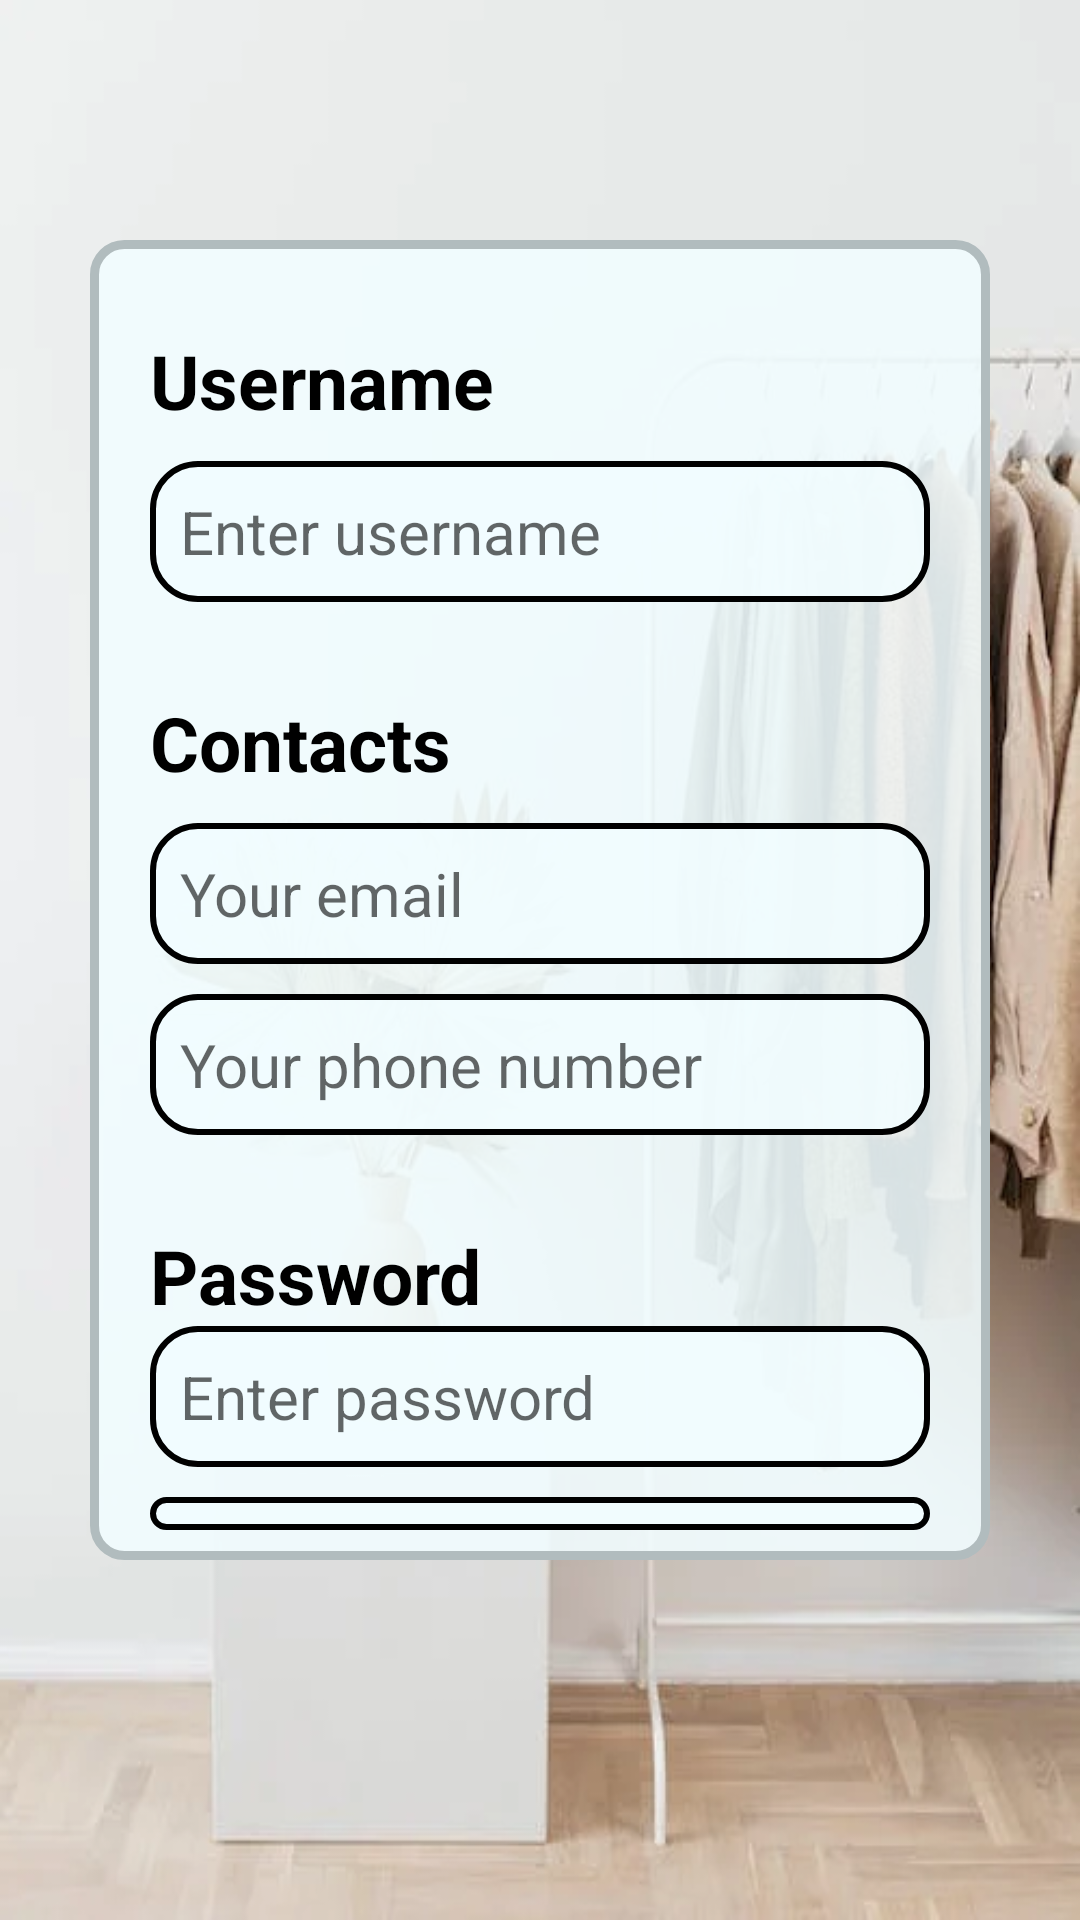

Android layout source for this screen:
<!-- AndroidManifest.xml: application theme Theme.ClothingRetailer -->
<!-- res/layout/activity_sign_up_main_info.xml -->
<?xml version="1.0" encoding="utf-8"?>
<RelativeLayout xmlns:android="http://schemas.android.com/apk/res/android"
    xmlns:app="http://schemas.android.com/apk/res-auto"
    xmlns:tools="http://schemas.android.com/tools"
    android:layout_width="match_parent"
    android:layout_height="match_parent"
    tools:context=".SignUpMainInfoActivity"
    android:background="@drawable/background_sign_in"
    android:id ="@+id/SignUpFinalLayout">

    <ImageView
        android:layout_width="@dimen/size_of_back_img_view"
        android:layout_height="@dimen/size_of_back_img_view"
        android:layout_marginStart="20dp"
        android:layout_marginTop="20dp"
        android:layout_marginEnd="20dp"
        android:layout_marginBottom="20dp"
        android:onClick="toSignUpGeneralInf"
        android:src="@drawable/ic_baseline_arrow_back_24"></ImageView>

    <RelativeLayout
        android:id="@+id/InfomationSignupEdit"
        android:layout_width="match_parent"
        android:layout_height="match_parent"
        android:layout_marginLeft="30dp"
        android:layout_marginTop="80dp"
        android:layout_marginRight="30dp"
        android:layout_marginBottom="120dp"
        android:background="@drawable/rounded_bg">

        <TextView
            android:id="@+id/usernameSignUp"
            android:layout_width="match_parent"
            android:layout_height="wrap_content"
            android:layout_marginTop="30dp"

            android:layout_marginBottom="10dp"
            android:paddingLeft="20dp"
            android:text="Username"
            android:textColor="@color/black"
            android:textSize="25dp"
            android:textStyle="bold"></TextView>

        <EditText
            android:id="@+id/usernameSignupET"
            android:layout_width="match_parent"
            android:layout_height="wrap_content"
            android:layout_below="@id/usernameSignUp"
            android:layout_marginLeft="20dp"
            android:layout_marginRight="20dp"
            android:layout_marginBottom="10dp"
            android:layout_weight="1"
            android:background="@drawable/rounded_edittext_states"

            android:hint="Enter username"
            android:inputType="textVisiblePassword|textNoSuggestions"
            android:maxLines="1"
            android:padding="10dp"
            android:textSize="20dp"></EditText>

        <TextView
            android:id="@+id/emailSignUp"
            android:layout_width="match_parent"
            android:layout_height="wrap_content"
            android:layout_below="@id/usernameSignupET"
            android:layout_marginTop="20dp"
            android:layout_marginBottom="10dp"
            android:paddingLeft="20dp"
            android:text="Contacts"
            android:textColor="@color/black"
            android:textSize="25dp"
            android:textStyle="bold"></TextView>

        <EditText
            android:id="@+id/emailSignupET"
            android:layout_width="match_parent"
            android:layout_height="wrap_content"
            android:layout_below="@id/emailSignUp"
            android:layout_marginLeft="20dp"
            android:layout_marginRight="20dp"
            android:layout_marginBottom="10dp"
            android:layout_weight="1"
            android:background="@drawable/rounded_edittext_states"

            android:hint="Your email"
            android:inputType="textEmailAddress"
            android:maxLines="1"
            android:padding="10dp"
            android:textSize="20dp"></EditText>

        <EditText
            android:id="@+id/phoneSignupET"
            android:layout_width="match_parent"
            android:layout_height="wrap_content"
            android:layout_below="@id/emailSignupET"
            android:layout_marginLeft="20dp"
            android:layout_marginRight="20dp"
            android:layout_marginBottom="10dp"
            android:layout_weight="1"
            android:background="@drawable/rounded_edittext_states"

            android:hint="Your phone number"
            android:inputType="numberDecimal"
            android:maxLines="1"
            android:padding="10dp"
            android:textSize="20dp"></EditText>

        <TextView
            android:id="@+id/passwordSignUp"
            android:layout_width="match_parent"
            android:layout_height="wrap_content"
            android:layout_below="@id/phoneSignupET"
            android:layout_marginTop="20dp"
            android:paddingLeft="20dp"
            android:text="Password"
            android:textColor="@color/black"
            android:textSize="25dp"
            android:textStyle="bold"></TextView>

        <EditText
            android:id="@+id/passwordSignupET"
            android:layout_width="match_parent"
            android:layout_height="wrap_content"
            android:layout_below="@id/passwordSignUp"
            android:layout_marginLeft="20dp"
            android:layout_marginRight="20dp"
            android:layout_marginBottom="10dp"
            android:layout_weight="1"
            android:background="@drawable/rounded_edittext_states"

            android:hint="Enter password"
            android:inputType="textPassword"
            android:maxLines="1"
            android:padding="10dp"
            android:textSize="20dp"

            ></EditText>

        <EditText
            android:id="@+id/repasswordSignupET"
            android:layout_width="match_parent"
            android:layout_height="wrap_content"
            android:layout_below="@id/passwordSignupET"
            android:layout_marginLeft="20dp"
            android:layout_marginRight="20dp"
            android:layout_marginBottom="10dp"
            android:layout_weight="1"
            android:background="@drawable/rounded_edittext_states"

            android:hint="Re-enter password"
            android:inputType="textPassword"
            android:maxLines="1"
            android:padding="10dp"
            android:textSize="20dp"></EditText>

        <androidx.appcompat.widget.AppCompatButton
            android:id="@+id/finishSignupBtn"
            android:layout_width="wrap_content"
            android:layout_height="wrap_content"
            android:layout_below="@+id/repasswordSignupET"
            android:layout_alignParentRight="true"
            android:layout_marginTop="30dp"
            android:layout_marginRight="20dp"
            android:background="@drawable/rounded_button_states"
            android:onClick="toSignUpCompleteness"
            android:paddingLeft="50dp"
            android:paddingRight="50dp"
            android:text="Finish"></androidx.appcompat.widget.AppCompatButton>

    </RelativeLayout>

</RelativeLayout>
<!-- resources referenced by this layout -->
<resources>
  <color name="black">#FF000000</color>
  <dimen name="size_of_back_img_view"> 50dp </dimen>
  <!-- drawable background_sign_in: png bitmap (drawable-v24, 233245 bytes) -->
  <!-- drawable rounded_bg (drawable) -->
  <?xml version="1.0" encoding="utf-8"?>
  <shape xmlns:android="http://schemas.android.com/apk/res/android">
      <solid android:color="#e3f2fdff"/>
      <stroke android:width="3dp" android:color="#B1BCBE" />
      <corners android:radius="10dp"/>
      <padding android:left="0dp" android:top="0dp" android:right="0dp" android:bottom="0dp" />
  </shape>
  <!-- drawable rounded_button_states (drawable) -->
  <?xml version="1.0" encoding="utf-8"?>
  <selector xmlns:android="http://schemas.android.com/apk/res/android" >
      <item android:state_pressed="true" >
          <shape android:shape="rectangle"  >
              <corners android:radius="15dip" />
              <stroke android:width="1dip" android:color="#5e7974" />
              <gradient android:angle="-90" android:startColor="#ABF3E7" android:endColor="#97ECDE"  />
          </shape>
      </item>
      <item android:state_focused="true">
          <shape android:shape="rectangle"  >
              <corners android:radius="15dip" />
              <stroke android:width="1dip" android:color="#5e7974" />
              <solid android:color="#6406E7"/>
          </shape>
      </item>
      <item >
          <shape android:shape="rectangle"  >
              <corners android:radius="15dip" />
              <stroke android:width="1dip" android:color="#5e7974" />
              <gradient android:angle="-90" android:startColor="#8C6CC6" android:endColor="#5B72F1" />
          </shape>
      </item>
  </selector>
  <!-- drawable rounded_edittext_states (drawable) -->
  <?xml version="1.0" encoding="utf-8"?>
  <shape xmlns:android="http://schemas.android.com/apk/res/android"
      android:shape="rectangle" android:padding="10dp">
  
      <solid android:color="#e3f2fdff"/>
      <stroke android:width="2dp" android:color="@color/black"/>
      <corners
          android:bottomRightRadius="15dp"
          android:bottomLeftRadius="15dp"
          android:topLeftRadius="15dp"
          android:topRightRadius="15dp" />
  </shape>
  <style name="Theme.ClothingRetailer" parent="Theme.AppCompat.DayNight.NoActionBar">
          
          <item name="colorPrimary">@color/purple_500</item>
          <item name="colorPrimaryVariant">@color/purple_700</item>
          <item name="colorOnPrimary">@color/white</item>
          
          <item name="colorSecondary">@color/teal_200</item>
          <item name="colorSecondaryVariant">@color/teal_700</item>
          <item name="colorOnSecondary">@color/black</item>
          
          <item name="android:statusBarColor" tools:targetApi="l">?attr/colorPrimaryVariant</item>
          
      </style>
  <color name="purple_500">#FF6200EE</color>
  <color name="purple_700">#FF3700B3</color>
  <color name="white">#FFFFFFFF</color>
  <color name="teal_200">#FF03DAC5</color>
  <color name="teal_700">#FF018786</color>
</resources>
